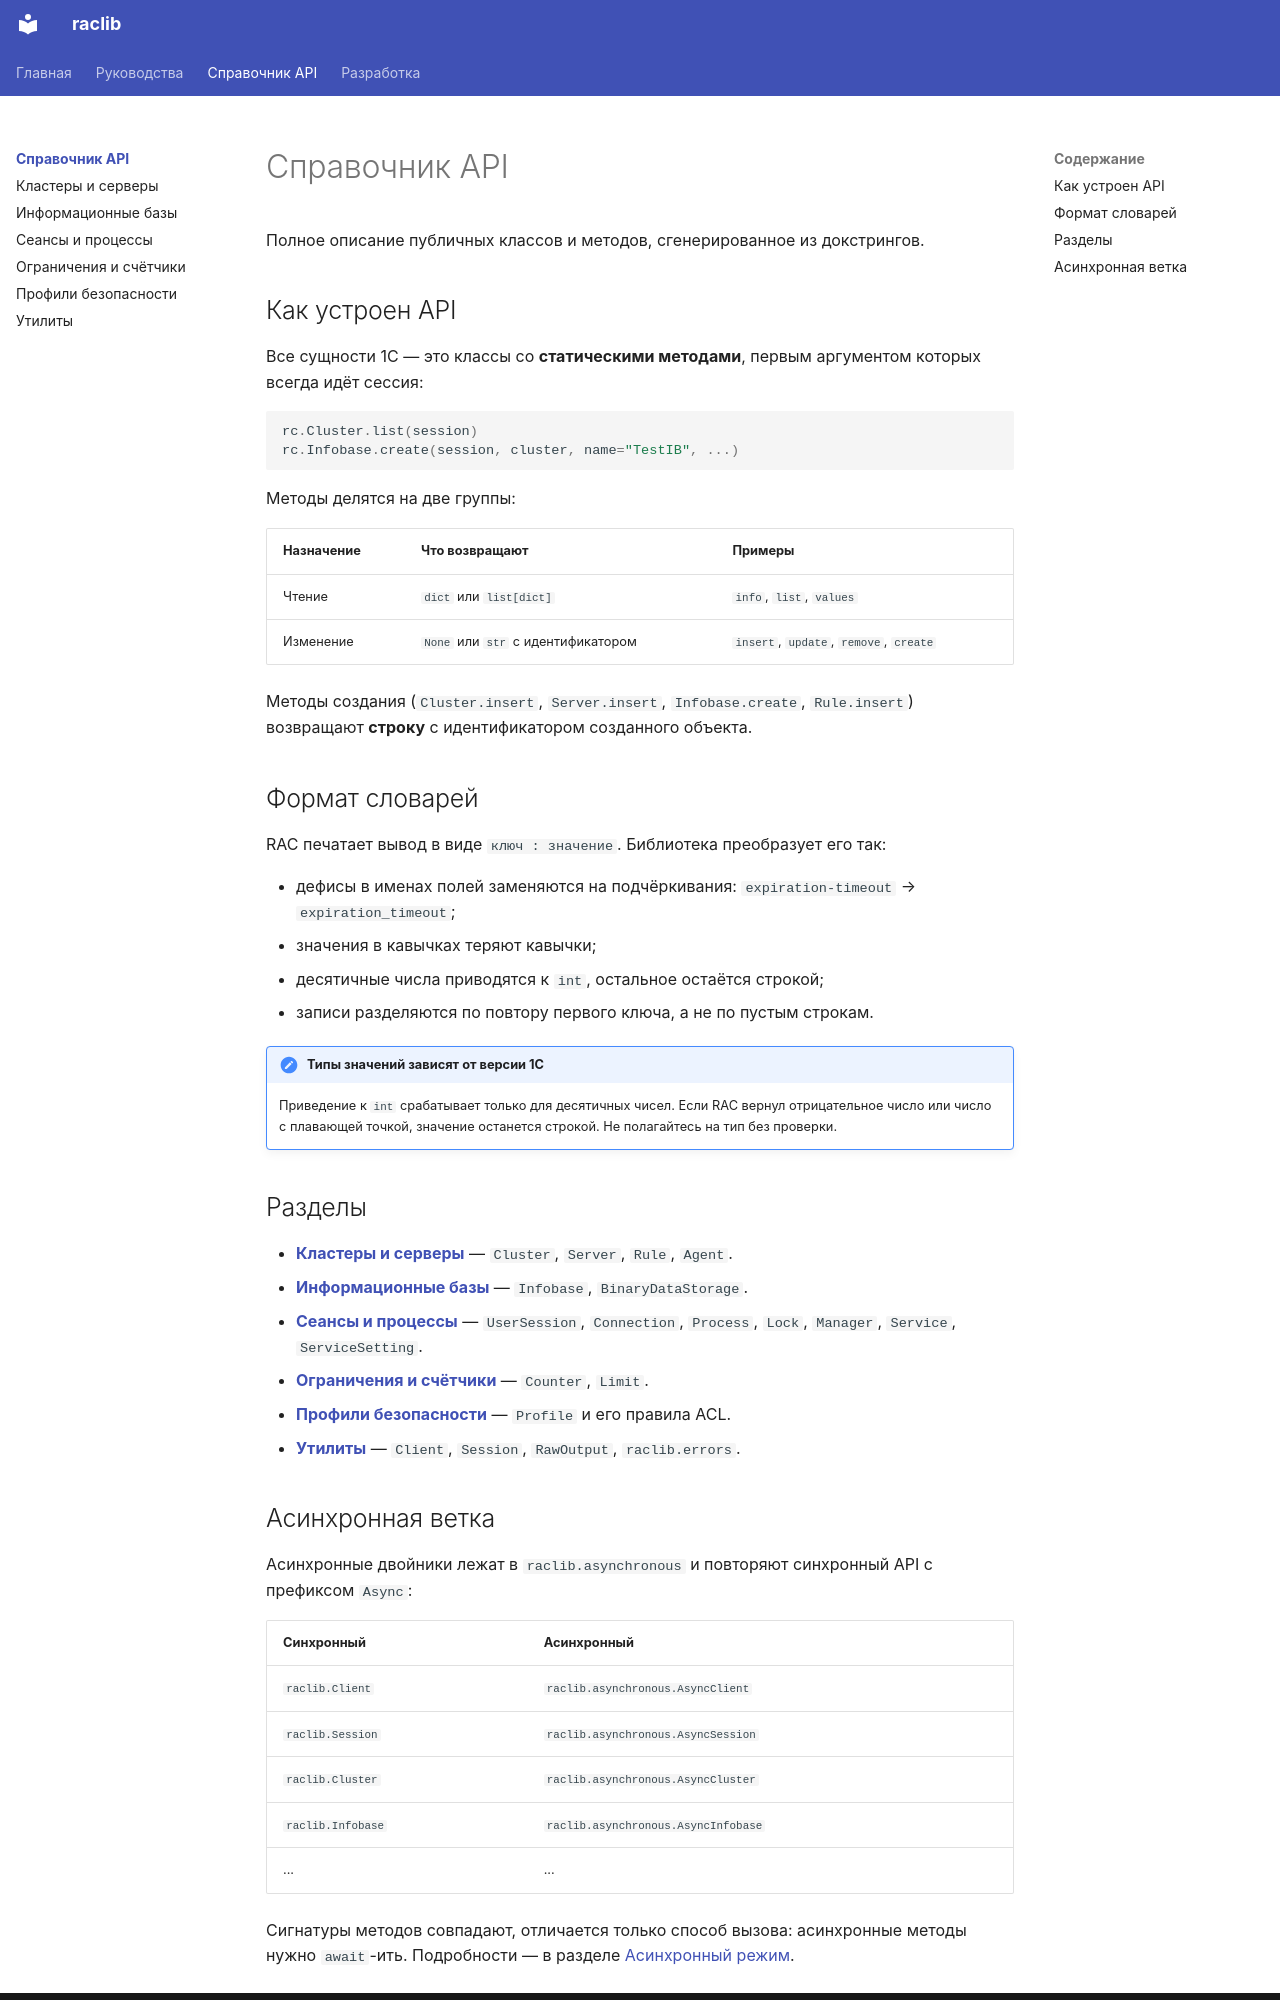

repository: bqio/raclib · page: reference/index.html · generator: mkdocs

# Справочник API

Полное описание публичных классов и методов, сгенерированное из докстрингов.

## Как устроен API

Все сущности 1С — это классы со **статическими методами**, первым аргументом
которых всегда идёт сессия:

```python
rc.Cluster.list(session)
rc.Infobase.create(session, cluster, name="TestIB", ...)
```

Методы делятся на две группы:

| Назначение | Что возвращают | Примеры |
| --- | --- | --- |
| Чтение | `dict` или `list[dict]` | `info`, `list`, `values` |
| Изменение | `None` или `str` с идентификатором | `insert`, `update`, `remove`, `create` |

Методы создания (`Cluster.insert`, `Server.insert`, `Infobase.create`,
`Rule.insert`) возвращают **строку** с идентификатором созданного объекта.

## Формат словарей

RAC печатает вывод в виде `ключ : значение`. Библиотека преобразует его так:

- дефисы в именах полей заменяются на подчёркивания:
  `expiration-timeout` → `expiration_timeout`;
- значения в кавычках теряют кавычки;
- десятичные числа приводятся к `int`, остальное остаётся строкой;
- записи разделяются по повтору первого ключа, а не по пустым строкам.

!!! note "Типы значений зависят от версии 1С"

    Приведение к `int` срабатывает только для десятичных чисел. Если RAC вернул
    отрицательное число или число с плавающей точкой, значение останется
    строкой. Не полагайтесь на тип без проверки.

## Разделы

- **[Кластеры и серверы](cluster.md)** — `Cluster`, `Server`, `Rule`, `Agent`.
- **[Информационные базы](infobase.md)** — `Infobase`, `BinaryDataStorage`.
- **[Сеансы и процессы](runtime.md)** — `UserSession`, `Connection`, `Process`,
  `Lock`, `Manager`, `Service`, `ServiceSetting`.
- **[Ограничения и счётчики](resources.md)** — `Counter`, `Limit`.
- **[Профили безопасности](security.md)** — `Profile` и его правила ACL.
- **[Утилиты](utils.md)** — `Client`, `Session`, `RawOutput`, `raclib.errors`.
